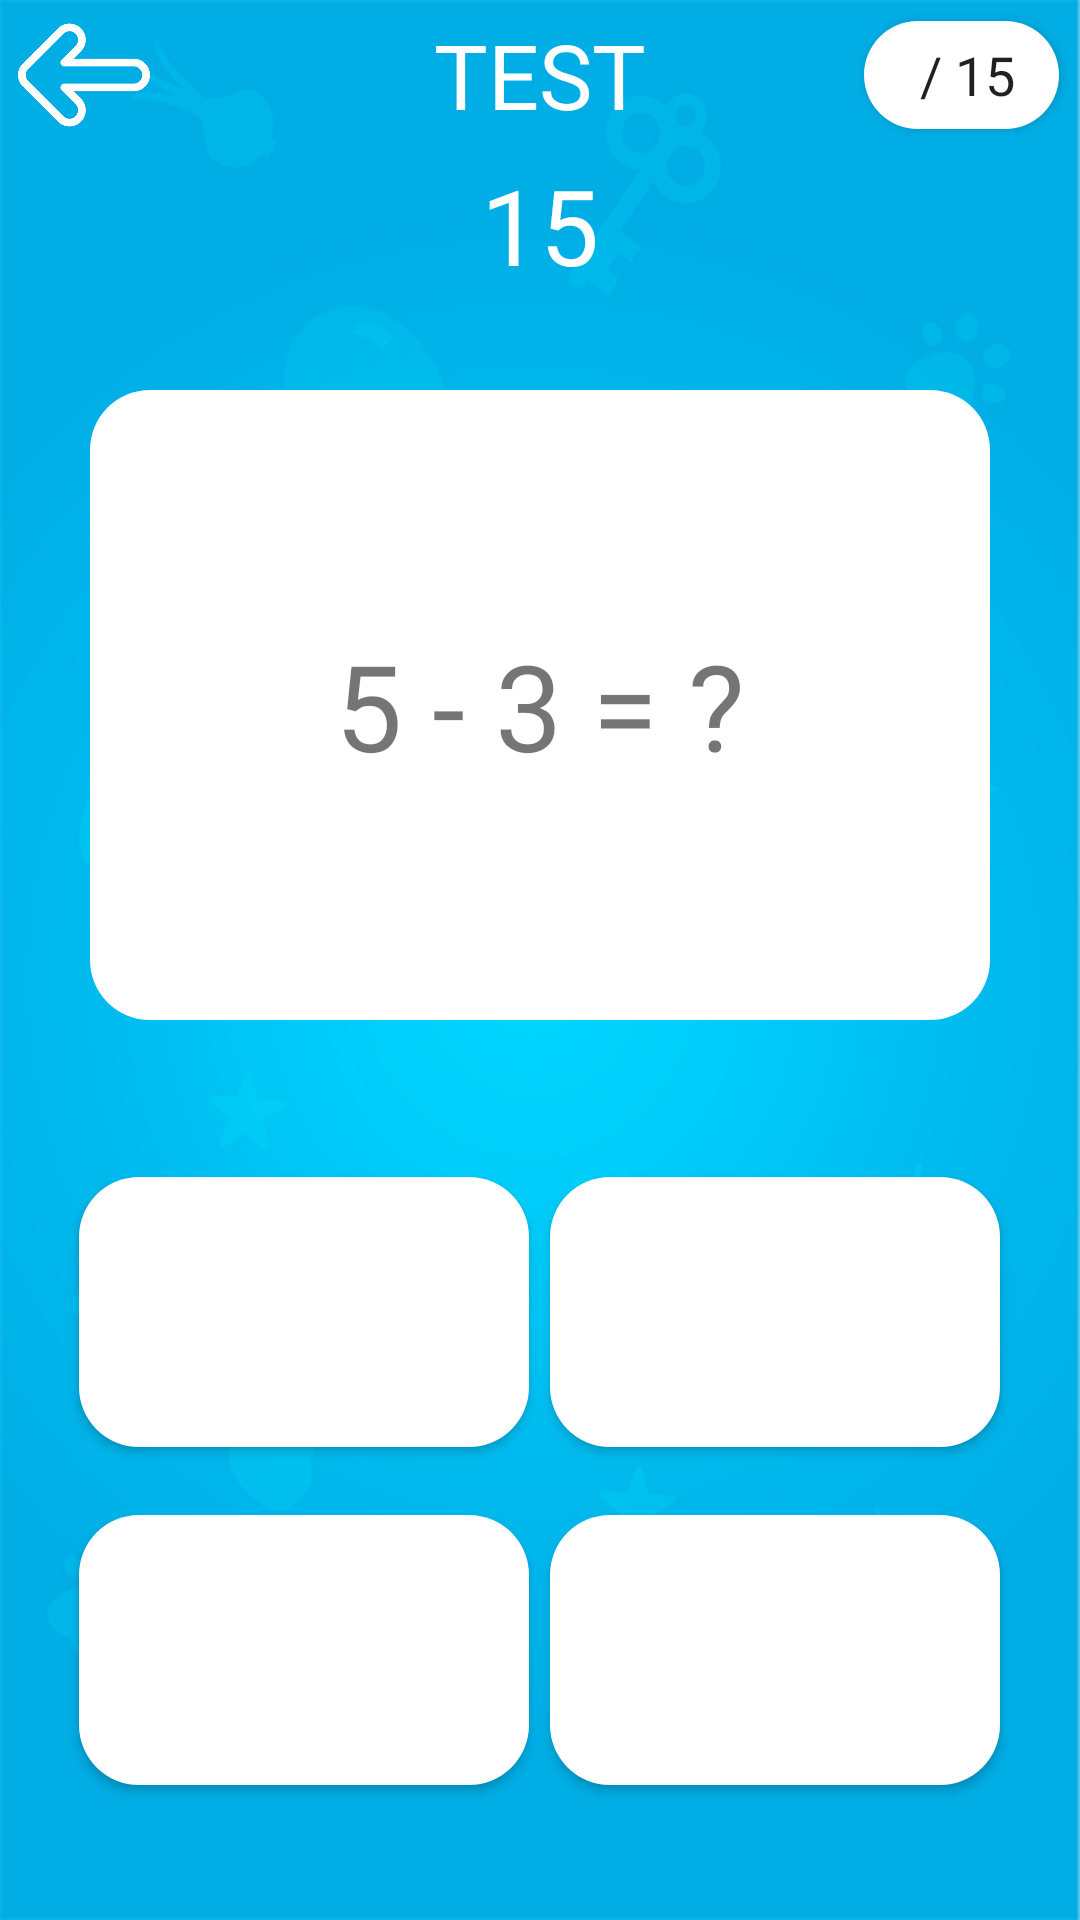

Produce the Android XML layout that renders to this screen, including the resource entries it uses.
<!-- AndroidManifest.xml: application theme AppTheme -->
<!-- res/layout/activity_test.xml -->
<?xml version="1.0" encoding="utf-8"?>
<LinearLayout
    xmlns:android="http://schemas.android.com/apk/res/android"
    xmlns:app="http://schemas.android.com/apk/res-auto"
    xmlns:tools="http://schemas.android.com/tools"
    android:layout_width="match_parent"
    android:layout_height="match_parent"
    android:orientation="vertical"
    android:background="@drawable/bg_learn"
    tools:context=".activity_ogrenme">
    <RelativeLayout
        android:layout_width="match_parent"
        android:layout_height="50dp"
        >
        <ImageView
            android:id="@+id/imgLeft"
            android:clickable="true"
            android:onClick="onLeftClick"
            android:layout_width="50dp"
            android:layout_height="50dp"
            android:src="@drawable/back"
            android:layout_margin="3dp"
            tools:ignore="OnClick"></ImageView>
        <TextView
            android:id="@+id/tvKategory"
            android:layout_width="match_parent"
            android:layout_height="match_parent"
            android:text="@string/TEST"
            android:textSize="30dp"
            android:textColor="#ffffff"
            android:fontFamily="@font/boogaloo_regular"
            android:gravity="center"></TextView>
        <Button
            android:id="@+id/btnSayac"
            android:layout_width="65dp"
            android:layout_margin="7dp"
            android:layout_height="50dp"
            android:textSize="18dp"
            android:fontFamily="@font/boogaloo_regular"
            android:text=" / 15"
            android:layout_alignParentRight="true"
            android:background="@drawable/selector_soru">
        </Button>
    </RelativeLayout>
    <LinearLayout
        android:layout_width="match_parent"
        android:layout_height="50dp"
        >
        <TextView
            android:id="@+id/tvSayac"
            android:layout_width="match_parent"
            android:layout_height="match_parent"
            android:text="15"
            android:gravity="center"
            android:fontFamily="@font/boogaloo_regular"
            android:textSize="35dp"
            android:textColor="#ffffff">
        </TextView>

    </LinearLayout>

    <LinearLayout
        android:layout_width="match_parent"
        android:layout_height="250dp"
        android:layout_margin="10dp"
        android:padding="10dp"
        >

        <TextView
            android:id="@+id/tvText"
            android:layout_width="match_parent"
            android:layout_height="match_parent"
            android:layout_gravity="center"
            android:text="5 - 3 = ?"
            android:textSize="40dp"
            android:fontFamily="@font/boogaloo_regular"
            android:layout_margin="10dp"
            android:gravity="center"
            android:background="@drawable/selector_soru"/>
    </LinearLayout>

    <LinearLayout
        android:layout_width="match_parent"
        android:layout_height="match_parent"
        android:orientation="vertical"
        android:weightSum="2"
        android:gravity="center"
        >
        <LinearLayout
            android:layout_width="match_parent"
            android:layout_height="0dp"
            android:layout_weight="1"
            android:gravity="center"
            android:orientation="horizontal">
            <Button
                android:id="@+id/btnCevap1"
                android:layout_marginRight="7dp"
                android:layout_width="150dp"
                android:background="@drawable/selector_soru"
                android:layout_height="90dp">
            </Button>
            <Button
                android:id="@+id/btnCevap2"
                android:layout_width="150dp"
                android:background="@drawable/selector_soru"

                android:layout_height="90dp">

            </Button>

        </LinearLayout>
        <LinearLayout
            android:layout_width="match_parent"
            android:layout_height="0dp"
            android:layout_weight="1"
            android:gravity="center_horizontal"
            android:orientation="horizontal">
            <Button
                android:id="@+id/btnCevap3"
                android:layout_marginRight="7dp"
                android:layout_width="150dp"
                android:background="@drawable/selector_soru"
                android:layout_height="90dp">
            </Button>
            <Button
                android:id="@+id/btnCevap4"
                android:layout_width="150dp"
                android:background="@drawable/selector_soru"

                android:layout_height="90dp">

            </Button>

        </LinearLayout>



    </LinearLayout>

</LinearLayout>
<!-- resources referenced by this layout -->
<resources>
  <!-- drawable back: png bitmap (drawable, 7650 bytes) -->
  <!-- drawable bg_learn: png bitmap (drawable, 60911 bytes) -->
  <!-- drawable selector_soru (drawable) -->
  <?xml version="1.0" encoding="utf-8"?>
  <shape xmlns:android="http://schemas.android.com/apk/res/android"
      android:shape="rectangle">
  
      <solid android:color="#FFFFFF"></solid>
      <corners android:radius="20dp"></corners>
  
  </shape>
  <string name="TEST">TEST</string>
  <style name="AppTheme" parent="Theme.AppCompat.Light.NoActionBar">
          
          <item name="colorPrimary">@color/colorPrimary</item>
          <item name="colorPrimaryDark">#d7263d</item>
          <item name="colorAccent">@color/colorAccent</item>
  
      </style>
  <!-- not gathered from this repository: default colours our renderer supplied (Android Studio template values) -->
  <color name="colorPrimary">#FF6200EE</color>
  <color name="colorAccent">#FF03DAC5</color>
</resources>
